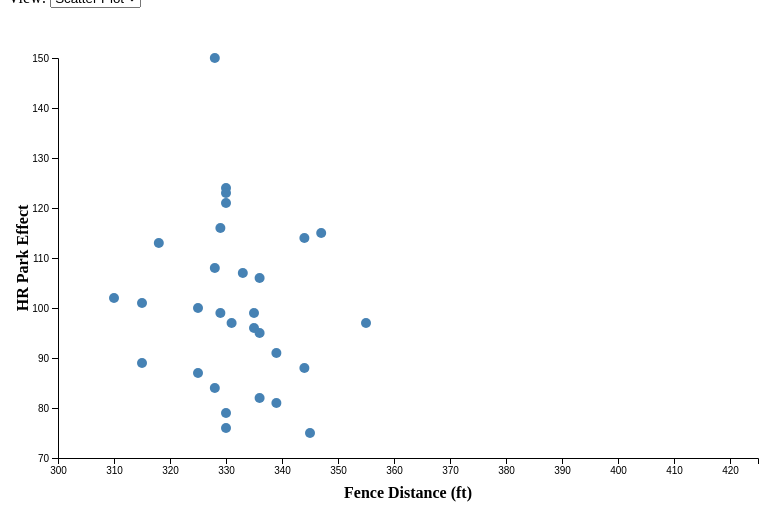
D3 v6 page, settled after 360 driven frames (6 s of simulated time); the page loaded 1 data file(s).


        const margin = { top: 50, right: 50, bottom: 50, left: 50 },
              width = 800 - margin.left - margin.right,
              height = 500 - margin.top - margin.bottom;

        const svg = d3.select("svg")
            .append("g")
            .attr("transform", `translate(${margin.left},${margin.top})`);

        let allData;
        let currentView = "scatter";
        let fenceColumn = "left_field"

        d3.csv("ballparks.csv").then(data => {
            data.forEach(d => {
                d.left_field = +d.left_field;
                d.center_field = +d.center_field;
                d.right_field = +d.right_field;
                d.hr_park_effects = +d.hr_park_effects;
            });

            allData = data;
            updateChart(allData, fenceColumn);

        });


        function updateChart(data, fenceColumn) {
            svg.selectAll("*").remove();
            const transformedData = data.map(d => ({
                ballpark: d.ballpark, 
                hr_park_effects: d.hr_park_effects,
                fence_length: d[fenceColumn]
            }));

            if (currentView === "scatter") {
                drawScatterPlot(transformedData);
            } else {
                drawBarChart(transformedData);
            }
        }


        function drawScatterPlot(data) {
            console.log(data)
            const xScale = d3.scaleLinear()
                .domain([300,425])
                .range([0, width]);

            svg.append("g")
                .attr("transform", `translate(0,${height})`)
                .call(d3.axisBottom(xScale));

            svg.append("text")
                .attr("transform", "translate(" + (width / 2) + " ," + (height + margin.bottom - 10) + ")")
                .style("text-anchor", "middle")
                .style("font-weight", "bold")
                .text("Fence Distance (ft)");

            const yScale = d3.scaleLinear()
                .domain([70,150])
                .range([height, 0]);

            svg.append("g")
                .call(d3.axisLeft(yScale));

            svg.append("text")
                .attr("transform", "rotate(-90)")
                .attr("y", -30)
                .attr("x", 0 - (height / 2))
                .style("text-anchor", "middle")
                .style("font-weight", "bold")
                .text("HR Park Effect");
            
            svg.selectAll("circle")
                .data(data)
                .enter()
                .append("circle")
                .attr("cx", d => xScale(d.fence_length))
                .attr("cy", d => yScale(d.hr_park_effects))
                .attr("r", 5)
                .attr("fill", "steelblue")
                .on("mouseover", (event, d) => {
                    d3.select("#tooltip")
                        .style("visibility", "visible")
                        .html(`Ballpark: ${d.ballpark} 
                               <br> Fence Distance: ${d.fence_length}
                               <br> HR Effect: ${d.hr_park_effects}`);
                })
                .on("mousemove", (event) => {
                    d3.select("#tooltip")
                        .style("top", `${event.pageY - 10}px`)
                        .style("left", `${event.pageX + 10}px`);
                })
                .on("mouseout", () => {
                    d3.select("#tooltip").style("visibility", "hidden");
                });
        }


        function drawBarChart(data) {

            data.sort(function(a, b) {
                return d3.ascending(a.fence_length, b.fence_length);
            });

            const ranges = ["310-315", "315-320","320-325","325-330","330-335",
                            "335-340","340-345","345-350","350-355",
                            "355-360","360-365","365-370","370-375",
                            "375-380","380-385","385-390","390-395",
                            "395-400", "400-405", "405-410", 
                            "410-415","415-420", "420-425"];

            const groupedData = ranges.map(range => {
                const [start, end] = range.split('-').map(d => +d);
                const filteredData = data.filter(d => d.fence_length >= start && d.fence_length < end);
                const avgHrParkEffect = filteredData.length > 0 ? d3.mean(filteredData, d => d.hr_park_effects) : 0;
                return { range, avgHrParkEffect };
            });

            const xScale = d3.scaleBand()
                .range([0, width])
                .domain(groupedData.map(d => d.range))
                .padding(0.05);

            svg.append("g")
                .attr("transform", "translate(0," + height + ")")
                .call(d3.axisBottom(xScale))
                .selectAll("text")
                .attr("transform", "rotate(-45)")
                .style("text-anchor", "end")
            
            svg.append("text")
                .attr("transform", "translate(" + (width / 2) + " ," + (height + margin.bottom) + ")")
                .style("text-anchor", "middle")
                .style("font-weight", "bold")
                .text("Fence Distance (ft)");

            const yScale = d3.scaleLinear()
                .domain([0, 130])
                .range([height, 0])

            svg.append("g")
                .call(d3.axisLeft(yScale));

            svg.append("text")
                .attr("transform", "rotate(-90)")
                .attr("y", -30)
                .attr("x", 0 - (height / 2))
                .style("text-anchor", "middle")
                .style("font-weight", "bold")
                .text("Average HR Park Effect");

            svg.selectAll("rect")
                .data(groupedData)
                .enter()
                .append("rect")
                .attr("x", function(d) {return xScale(d.range); })
                .attr("y", function(d) { return yScale(d.avgHrParkEffect); })
                .attr("width", xScale.bandwidth())
                .attr("height", function(d) { return height - yScale(d.avgHrParkEffect); })
                .attr("fill", "steelblue")
                .on("mouseover", function(event, d) {
                    d3.select("#tooltip")
                        .style("visibility", "visible")
                        .html(`Distance Range: ${d.range}ft 
                               <br> Avg HR Effect: ${d.avgHrParkEffect.toFixed(2)}`);
                })
                .on("mousemove", function(event) {
                    d3.select("#tooltip")
                        .style("top", `${event.pageY - 10}px`)
                        .style("left", `${event.pageX + 10}px`);
                })
                .on("mouseout", function() {
                    d3.select("#tooltip").style("visibility", "hidden");
                });
        }

        // document.getElementById("leagueFilter").addEventListener("change", function() {
        //     const selectedLeague = this.value;
        //     const filteredData = selectedLeague === "all" ? allData : allData.filter(d => d.league === selectedLeague);
        //     updateChart(filteredData);
        // });

        document.getElementById("fenceFilter").addEventListener("change", function() {
            fenceColumn = this.value;
            updateChart(allData, fenceColumn);

        });

        document.getElementById("viewToggle").addEventListener("change", function() {
            currentView = this.value;
            updateChart(allData, fenceColumn);
        });

    

### data: ballparks.csv
team_name, league, ballpark, left_field, center_field, right_field, min_wall_height, max_wall_height, hr_park_effects, extra_distance, avg_temp, elevation, roof, daytime
ATL, NL, Truist Park, 335, 400, 325, 11, 15, 99, 1.8, 79.2, 1001, 0, 0.31
AZ, NL, Chase Field, 328, 407, 335, 7.6, 25, 84, 13.2, 80.8, 1086, 0.81, 0.31
BAL, AL, Oriole Park at Camden Yards, 333, 400, 318, 7, 21, 107, -0.5, 76.4, 33, 0, 0.35
BOS, AL, Fenway Park, 310, 420, 302, 3, 37, 102, -4.7, 69.5, 21, 0, 0.31
CHC, NL, Wrigley Field, 355, 400, 353, 11.5, 15, 97, -3.4, 70.2, 595, 0, 0.55
CIN, NL, Great American Ball Park, 328, 404, 325, 8, 12, 150, 1.6, 77.9, 535, 0, 0.5
CLE, AL, Progressive Field, 325, 405, 325, 9, 19, 100, -6.5, 70.8, 653, 0, 0.36
COL, NL, Coors Field, 347, 415, 350, 8, 17, 115, 22, 75.4, 5190, 0, 0.38
CWS, AL, Guaranteed Rate Field, 330, 400, 335, 8, 8, 124, -1.7, 71.6, 595, 0, 0.38
DET, AL, Comerica Park, 345, 420, 330, 7, 9, 75, -7.7, 73.3, 600, 0, 0.61
HOU, AL, Minute Maid Park, 315, 409, 326, 7, 21, 101, -1.3, 73, 45, 0.99, 0.32
KC, AL, Kauffman Stadium, 330, 410, 330, 9, 9, 79, 4.8, 77.4, 856, 0, 0.49
LAA, AL, Angel Stadium, 330, 396, 330, 5, 8, 121, 1.3, 76.8, 151, 0, 0.28
LAD, NL, Dodger Stadium, 330, 395, 330, 4.5, 8, 123, -2, 74, 515, 0, 0.24
MIA, NL, loanDepot park, 344, 407, 335, 9, 12, 88, 0.6, 72.2, 10, 0.98, 0.27
MIL, NL, American Family Field, 344, 400, 345, 8, 8, 114, 1.1, 73.4, 597, 0.45, 0.36
MIN, AL, Target Field, 339, 404, 328, 8, 23, 91, -1.6, 71.2, 815, 0, 0.41
NYM, NL, Citi Field, 335, 408, 330, 8, 8, 96, -3.8, 73.9, 10, 0, 0.33
NYY, AL, Yankee Stadium, 318, 408, 314, 8, 8, 113, -5.2, 72.8, 55, 0, 0.39
OAK, AL, Oakland Coliseum, 330, 400, 330, 8, 8, 76, -0.4, 70.6, 3, 0, 0.49
PHI, NL, Citizens Bank Park, 329, 401, 330, 6, 13, 116, -5.5, 76.6, 20, 0, 0.34
PIT, NL, PNC Park, 325, 399, 320, 6, 21, 87, -2.8, 73.9, 780, 0, 0.29
SD, NL, Petco Park, 336, 396, 322, 4, 10, 95, -4.3, 71.7, 23, 0, 0.38
SEA, AL, T-Mobile Park, 331, 405, 327, 7, 15, 97, -4.3, 63.8, 10, 0.16, 0.38
SF, NL, Oracle Park, 339, 399, 309, 8, 25, 81, -1.6, 64.4, 0, 0, 0.49
STL, NL, Busch Stadium, 336, 400, 335, 8, 8, 82, -1.2, 79.7, 460, 0, 0.32
TB, AL, Tropicana Field, 315, 404, 322, 9, 11, 89, 3.9, 72, 15, 1, 0.41
TEX, AL, Globe Life Field, 329, 407, 326, 8, 14, 99, 7.7, 75.2, 545, 0.8, 0.38
TOR, AL, Rogers Centre, 328, 404, 328, 8, 8, 108, -0.1, 70.2, 270, 0.37, 0.45
WSH, NL, Nationals Park, 336, 402, 335, 8, 12, 106, -0.3, 76.5, 35, 0, 0.42